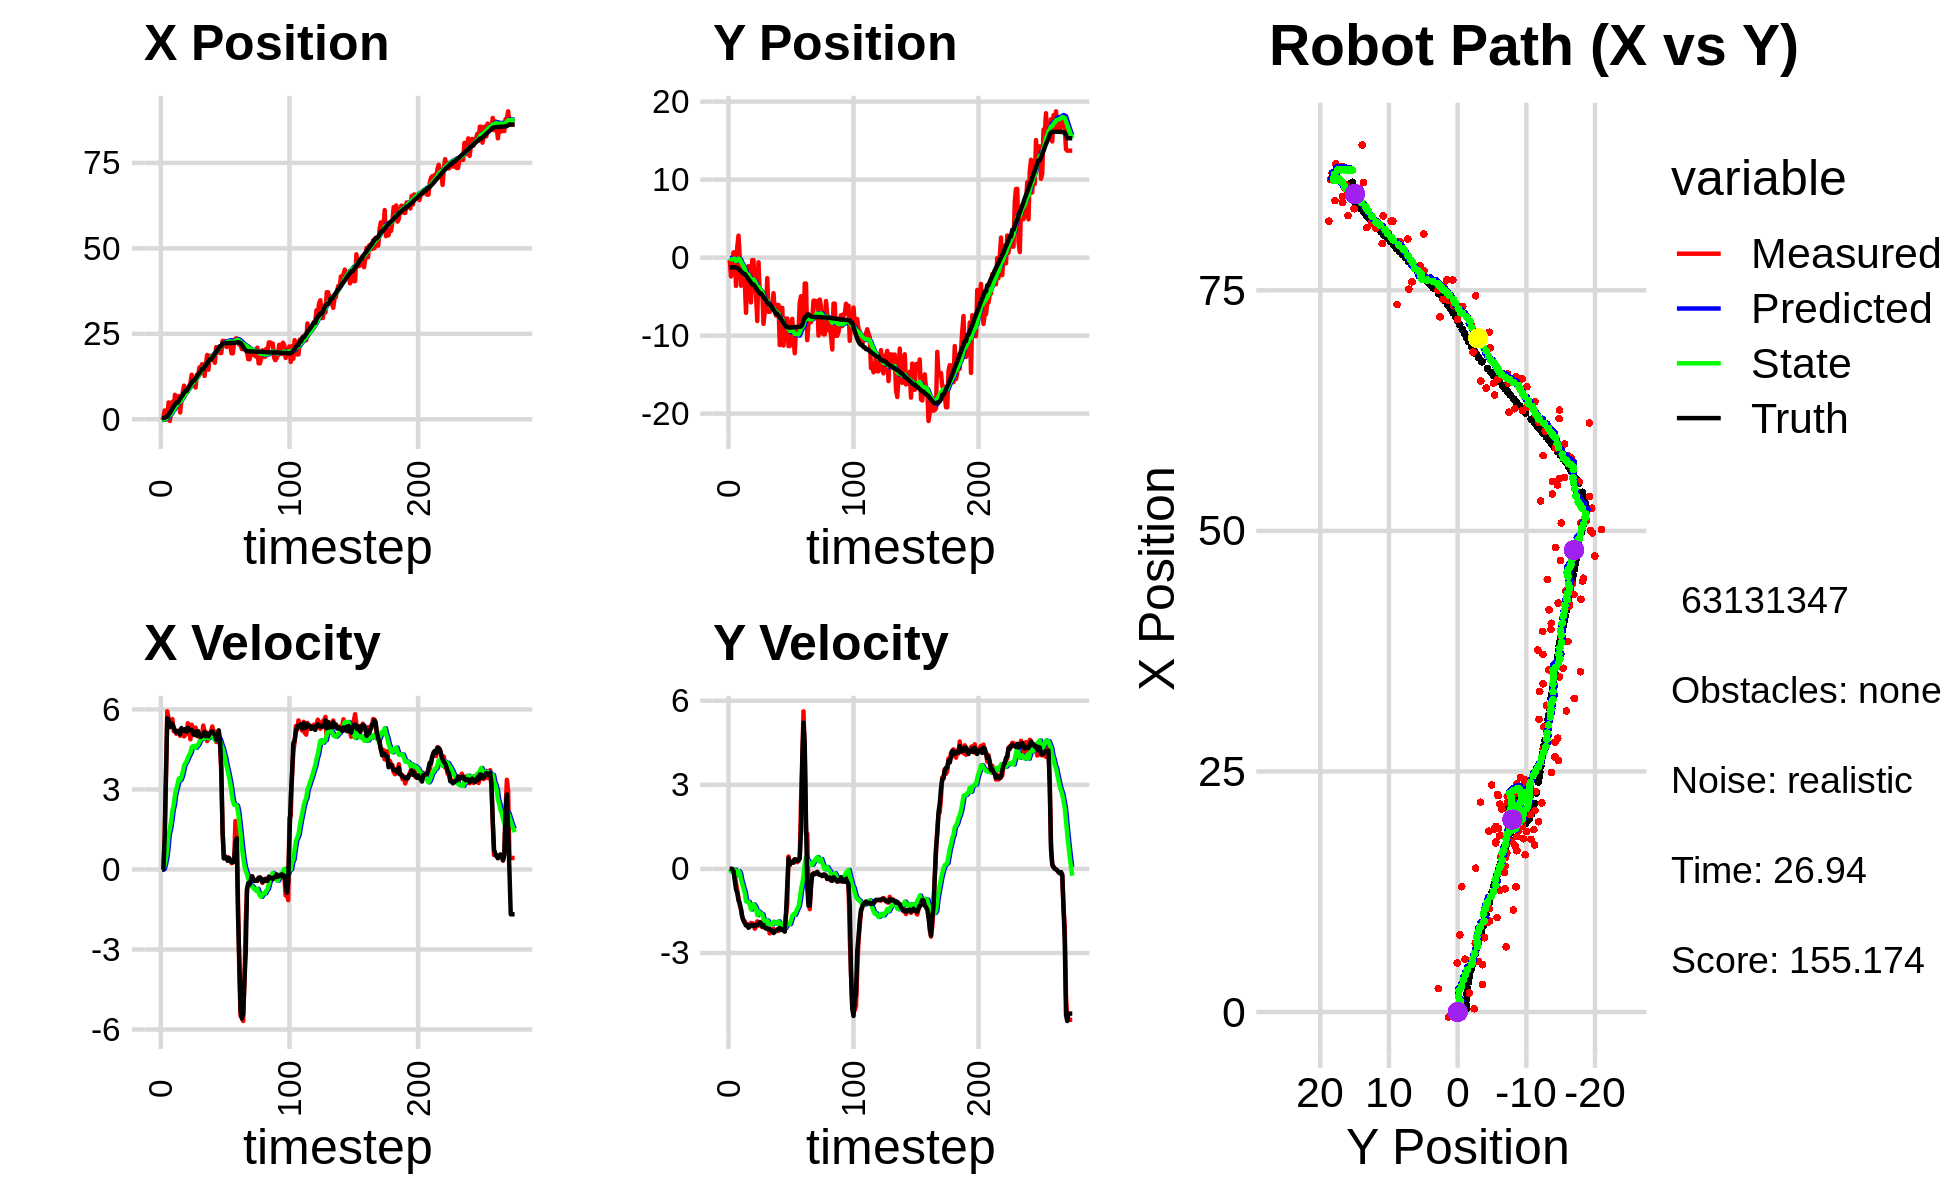

Data behind this chart, as committed beside it:
-3.628155648012633350e+00, -7.314723732387513611e-01, 0.000000000000000000e+00, 0.000000000000000000e+00, 0.000000000000000000e+00, 0.000000000000000000e+00, 0.000000000000000000e+00, 0.000000000000000000e+00, -2.158086934000059132e-01, -4.617513471730849001e-02, 0.000000000000000000e+00, 0.000000000000000000e+00, 3.296611907160452715e-01, -1.244366883819504332e+00, 0.000000000000000000e+00, 0.000000000000000000e+00, 0.000000000000000000e+00, -1.113763646571896970e-04
-2.622593634586231071e-01, -2.920076255444137847e-01, 0.000000000000000000e+00, 0.000000000000000000e+00, -2.158086934000059132e-01, -4.617513471730849001e-02, 0.000000000000000000e+00, 0.000000000000000000e+00, -2.184697642347190327e-01, -6.193141753587570741e-02, -5.790906066123283893e-04, -5.877885103024456381e-03, 3.296611907160452715e-01, -1.244366883819504332e+00, 0.000000000000000000e+00, 0.000000000000000000e+00, 0.000000000000000000e+00, -2.723520447034388781e-04
3.399304770228344652e-01, -2.410887122687225492e+00, 0.000000000000000000e+00, -0.000000000000000000e+00, -2.185276732953802536e-01, -6.251920604617815236e-02, -5.790906066123283893e-04, -5.877885103024456381e-03, -1.860247795827109918e-01, -2.209001886447635732e-01, 1.176930379950108692e-02, -8.503684508074216275e-02, 3.296611907160452715e-01, -1.244366883819504332e+00, 0.000000000000000000e+00, 0.000000000000000000e+00, 0.000000000000000000e+00, 1.402741909259930253e-04
2.575627863786189131e+00, -4.891809613167089066e-01, 1.184993020104218919e+00, -4.050517472878029275e-03, -1.848478492027608722e-01, -2.294038731528377784e-01, 1.176930379950108692e-02, -8.503684508074216275e-02, 1.793769618407331512e-02, -2.441228698734953517e-01, 1.786006153833291366e-01, -8.717672464076096916e-02, 3.908260466861538385e-01, -1.244435825601403423e+00, 1.199999999999999956e+00, -1.000000000000000021e-03, 1.200000047683715820e+00, 3.418165026232600212e-03
-3.035664152333908059e-03, 6.774860730665335229e-01, 3.396710668843018421e+00, -1.247283144287876511e-01, 3.579775772240623155e-02, -2.528405423375714722e-01, 1.786006153833291366e-01, -8.717672464076096916e-02, 1.502551827439718157e-01, -1.857354675745761519e-01, 4.084213295246625908e-01, -5.047874513927662343e-02, 7.225139743843871365e-01, -1.250025737650932944e+00, 3.599000000000000199e+00, -7.900000000000000078e-02, 3.599999904632568359e+00, 3.670383244752883911e-02
-3.035664152333908059e-03, 6.774860730665335229e-01, 5.929004152600011679e+00, -2.177149502247638091e-01, 1.910973156964380637e-01, -1.907833420885038100e-01, 4.084213295246625908e-01, -5.047874513927662343e-02, 4.030092631674645487e-01, -1.326387912227007804e-01, 7.900932092259137507e-01, -2.469009283892579371e-02, 7.225139743843871365e-01, -1.250025737650932944e+00, 5.668000000000000149e+00, -4.119999999999999774e-01, 5.683000087738037109e+00, 3.670383244752883911e-02
4.920369208091412538e+00, -3.634261092222692113e+00, 5.679878122308655186e+00, -5.130246572118858372e-01, 4.820185840900559349e-01, -1.351078005065933507e-01, 7.900932092259137507e-01, -2.469009283892579371e-02, 1.002230677525603353e+00, -4.349219873535513647e-01, 1.315807998359358244e+00, -2.214707766724325066e-01, 1.320429623647129569e+00, -1.286201914452038686e+00, 5.600999999999999979e+00, -7.339999999999999858e-01, 5.649000167846679688e+00, 9.007874876260757446e-02
-5.237645505742639651e-01, 1.330575092745309052e+00, 5.337317891921602886e+00, -7.588916256950174466e-01, 1.133811477361539088e+00, -4.570690650207946404e-01, 1.315807998359358244e+00, -2.214707766724325066e-01, 1.201477580256679056e+00, -3.409903794399697374e-01, 1.512835556106074453e+00, -1.742607216088264410e-01, 1.858469784281598702e+00, -1.345569269708485782e+00, 5.338000000000000078e+00, -8.569999999999999840e-01, 5.406000137329101562e+00, 1.412392258644104004e-01
2.433433372711378162e+00, 2.820358333884184443e+00, 5.396806663121660463e+00, -1.034167096353376891e+00, 1.352761135867286413e+00, -3.584164516008523926e-01, 1.512835556106074453e+00, -1.742607216088264410e-01, 1.616540807639065935e+00, -1.431491926811623849e-01, 1.817908414688539143e+00, -7.961688842047548453e-02, 2.474383175633842136e+00, -1.446679057740434482e+00, 5.477999999999999758e+00, -1.124000000000000110e+00, 5.592000007629394531e+00, 1.893305778503417969e-01
5.095927536715627149e+00, 7.641435960189268961e-02, 5.634156407470958250e+00, -1.303599051822442068e+00, 1.798331649107919983e+00, -1.511108815232099223e-01, 1.817908414688539143e+00, -7.961688842047548453e-02, 2.229071130385531507e+00, -1.936783575430977011e-01, 2.217764726338023351e+00, -1.419903480394553164e-01, 3.103491604605578935e+00, -1.577629076513335171e+00, 5.451999999999999957e+00, -1.223000000000000087e+00, 5.587999820709228516e+00, 2.273732572793960571e-01
2.845858991580360264e+00, -3.601557569278881932e+00, 5.189878470573184188e+00, -1.447655202043109268e+00, 2.450847603019334020e+00, -2.078773923470432217e-01, 2.217764726338023351e+00, -1.419903480394553164e-01, 2.626866516438608468e+00, -5.541598995161065577e-01, 2.422844801120600966e+00, -3.744079848626208906e-01, 3.722414791819969704e+00, -1.732336119915755646e+00, 5.325999999999999623e+00, -1.439000000000000057e+00, 5.517000198364257812e+00, 2.720237970352172852e-01
7.153345167954884509e+00, -2.571575925799558515e+00, 5.218644807580753664e+00, -1.736590444609906747e+00, 2.869150996550668520e+00, -5.916006980023686967e-01, 2.422844801120600966e+00, -3.744079848626208906e-01, 3.334991622335926831e+00, -8.236686637742718364e-01, 2.799758622100281702e+00, -5.403930240909964322e-01, 4.325995267121366616e+00, -1.915682898389571065e+00, 5.198999999999999844e+00, -1.697000000000000064e+00, 5.468999862670898438e+00, 3.212403655052185059e-01
5.242755115422831125e+00, -3.018292174751192380e+00, 5.086750922849864409e+00, -1.833197957170030090e+00, 3.614967484545954957e+00, -8.777079661833714352e-01, 2.799758622100281702e+00, -5.403930240909964322e-01, 3.854003366414526344e+00, -1.119861994507926672e+00, 3.015614589379670640e+00, -7.068457455905370335e-01, 4.820524991252224112e+00, -2.086084232986667342e+00, 5.142000000000000348e+00, -1.850999999999999979e+00, 5.466000080108642578e+00, 3.458979725837707520e-01
5.242755115422831125e+00, -3.018292174751192380e+00, 5.184591232695881402e+00, -1.868458314686830546e+00, 4.155564825352493052e+00, -1.190546569066980309e+00, 3.015614589379670640e+00, -7.068457455905370335e-01, 4.347635451501629333e+00, -1.399975948719728747e+00, 3.196135251080399975e+00, -8.494998843676753175e-01, 4.820524991252224112e+00, -2.086084232986667342e+00, 5.192000000000000171e+00, -1.933999999999999941e+00, 5.539999961853027344e+00, 3.458979725837707520e-01
6.774150789476967027e+00, -7.072739647574274535e+00, 5.191809437425171758e+00, -1.986855791221431300e+00, 4.667248976609669420e+00, -1.484925937156496234e+00, 3.196135251080399975e+00, -8.494998843676753175e-01, 4.930588084733317444e+00, -2.009850647014604252e+00, 3.413664843617392197e+00, -1.159464630935445273e+00, 5.416083157557697980e+00, -2.306604908884401617e+00, 5.195999999999999730e+00, -2.020999999999999908e+00, 5.574999809265136719e+00, 3.654958605766296387e-01
1.972885430431556397e+00, -1.706775890545922492e+00, 5.011517883568639142e+00, -1.970511600506104521e+00, 5.271954569095056442e+00, -2.125797110108148757e+00, 3.413664843617392197e+00, -1.159464630935445273e+00, 5.092499708324321972e+00, -2.128548016382823427e+00, 3.346758190524621757e+00, -1.179763764881640586e+00, 6.013462841704233064e+00, -2.538197087323656564e+00, 5.062000000000000277e+00, -1.999000000000000110e+00, 5.441999912261962891e+00, 3.746276199817657471e-01
5.499230087185453364e+00, -1.084081934333589459e+00, 5.254597451947827125e+00, -2.081900347616573832e+00, 5.427175527376784103e+00, -2.246524392870987263e+00, 3.346758190524621757e+00, -1.179763764881640586e+00, 5.526890695683545296e+00, -2.190328442547428534e+00, 3.458433996856168147e+00, -1.170406399634274841e+00, 6.604376614480076846e+00, -2.771317648014041790e+00, 5.301999999999999602e+00, -2.100000000000000089e+00, 5.703000068664550781e+00, 3.772309720516204834e-01
7.726705134447626300e+00, -3.897990273244436921e+00, 5.186181231342425590e+00, -2.064520710869560016e+00, 5.872734095369161800e+00, -2.307369082510855929e+00, 3.458433996856168147e+00, -1.170406399634274841e+00, 6.103603773246698339e+00, -2.483107748082755695e+00, 3.644230323517542836e+00, -1.282826621643660125e+00, 7.108155071797746416e+00, -2.971682117279886182e+00, 5.195000000000000284e+00, -2.059000000000000163e+00, 5.587999820709228516e+00, 3.788510560989379883e-01
9.820716917699440884e+00, -5.742489980174561914e+00, 4.988471250988042449e+00, -1.930532396311444465e+00, 6.468026805598452889e+00, -2.611390410247121707e+00, 3.644230323517542836e+00, -1.282826621643660125e+00, 6.798233209342613215e+00, -2.905805927874641093e+00, 3.879255821213580813e+00, -1.451154004064440395e+00, 7.704628765886207376e+00, -3.205981657882416958e+00, 5.190999999999999837e+00, -2.001999999999999780e+00, 5.564000129699707031e+00, 3.692484498023986816e-01
8.013071775958160003e+00, -3.153415181597175043e-01, 5.038219816303312726e+00, -1.940500939195105801e+00, 7.186158791463971518e+00, -3.050921328281085199e+00, 3.879255821213580813e+00, -1.451154004064440395e+00, 7.308041724116161042e+00, -2.841883325196792764e+00, 3.982759497700391282e+00, -1.352777311776314217e+00, 8.306856930694824115e+00, -3.437913463594109320e+00, 5.262999999999999901e+00, -2.023000000000000131e+00, 5.638000011444091797e+00, 3.676447570323944092e-01
8.013071775958160003e+00, -3.153415181597175043e-01, 5.094210349974570562e+00, -1.962066033045026803e+00, 7.706317673886200481e+00, -2.977161056374423964e+00, 3.982759497700391282e+00, -1.352777311776314217e+00, 7.784690550626372385e+00, -2.779666988826662966e+00, 4.058448107463195953e+00, -1.263304420359468105e+00, 8.306856930694824115e+00, -3.437913463594109320e+00, 5.163999999999999702e+00, -2.003000000000000114e+00, 5.539000034332275391e+00, 3.676447570323944092e-01
9.266762018149350411e+00, -3.521076740584307530e+00, 5.480720866388963053e+00, -2.135327240897709089e+00, 8.190535361372692336e+00, -2.905997430862609754e+00, 4.058448107463195953e+00, -1.263304420359468105e+00, 8.344702671397476124e+00, -2.997219623472060501e+00, 4.187356093415709246e+00, -1.328860291955985540e+00, 8.902209103741817842e+00, -3.668270872811704386e+00, 5.309000000000000163e+00, -2.044999999999999929e+00, 5.689000129699707031e+00, 3.715149164199829102e-01
9.467774563006884136e+00, -4.653193877307903570e+00, 5.415143664707137816e+00, -2.069161012218564633e+00, 8.763438280739046959e+00, -3.130105652667658944e+00, 4.187356093415709246e+00, -1.328860291955985540e+00, 8.878648240696568550e+00, -3.291969918197626299e+00, 4.287641156904303585e+00, -1.427758545861143036e+00, 9.510739148237739471e+00, -3.903835580582449616e+00, 5.227000000000000313e+00, -1.995000000000000107e+00, 5.593999862670898438e+00, 3.649863302707672119e-01
1.060590994367047735e+01, -8.126757191059303054e+00, 4.878902519185079889e+00, -1.872801231833215674e+00, 9.307412356386999264e+00, -3.434745772783740492e+00, 4.287641156904303585e+00, -1.427758545861143036e+00, 9.438707935245130187e+00, -3.851019338853109097e+00, 4.381227606621052040e+00, -1.650877955292684218e+00, 1.011153870863735094e+01, -4.133992003096160772e+00, 5.232999999999999652e+00, -2.000000000000000000e+00, 5.602000236511230469e+00, 3.665130734443664551e-01
1.302021366415454828e+01, -5.921917422811799891e-01, 5.422035782952655758e+00, -2.025456295463119449e+00, 9.876830695907235835e+00, -4.016107134382377097e+00, 4.381227606621052040e+00, -1.650877955292684218e+00, 1.017572367654231691e+01, -3.743536172338322920e+00, 4.586244547778789205e+00, -1.518947831920906211e+00, 1.071270066553317868e+01, -4.361496971806431588e+00, 5.229000000000000092e+00, -1.953000000000000069e+00, 5.581999778747558594e+00, 3.575077056884765625e-01
1.075728297235788133e+01, -4.589660441485023945e+00, 5.140057791637674178e+00, -1.934391643370592551e+00, 1.063434813132019663e+01, -3.895430955530413630e+00, 4.586244547778789205e+00, -1.518947831920906211e+00, 1.067077982105742073e+01, -3.972449113843490753e+00, 4.621980125512727078e+00, -1.566923313617080371e+00, 1.130158120410154865e+01, -4.582128809647072920e+00, 5.076999999999999957e+00, -1.907000000000000028e+00, 5.422999858856201172e+00, 3.599419295787811279e-01
1.075728297235788133e+01, -4.589660441485023945e+00, 5.039914760622635548e+00, -1.896704160040648679e+00, 1.113297783360869353e+01, -4.129141445205198657e+00, 4.621980125512727078e+00, -1.566923313617080371e+00, 1.112338751184039687e+01, -4.182580768571273921e+00, 4.626793457374773766e+00, -1.601002505887679117e+00, 1.130158120410154865e+01, -4.582128809647072920e+00, 5.051999999999999602e+00, -1.937999999999999945e+00, 5.410999774932861328e+00, 3.599419295787811279e-01
9.286319315821433662e+00, -4.305675224961400538e+00, 5.320829227407419815e+00, -2.077430892364924730e+00, 1.158606685757787425e+01, -4.342681019160042233e+00, 4.626793457374773766e+00, -1.601002505887679117e+00, 1.143753588229414220e+01, -4.360545622757019402e+00, 4.555713191404680451e+00, -1.619898464555781459e+00, 1.188224869967174513e+01, -4.803180501736036945e+00, 5.169999999999999929e+00, -2.056000000000000050e+00, 5.564000129699707031e+00, 3.722324371337890625e-01
1.300465679212382319e+01, -8.492965505369980406e+00, 5.017010562816060393e+00, -1.997399820406606574e+00, 1.189310720143460998e+01, -4.522535469212597192e+00, 4.555713191404680451e+00, -1.619898464555781459e+00, 1.200320670444606996e+01, -4.874153752174643195e+00, 4.632933662431609534e+00, -1.806733164882182496e+00, 1.247388726465170983e+01, -5.037043618097242437e+00, 5.017999999999999794e+00, -2.000000000000000000e+00, 5.401999950408935547e+00, 3.788893818855285645e-01
1.280866523154577052e+01, -6.900864290137688428e+00, 5.119104114942286010e+00, -2.057198155047833321e+00, 1.246650007068923038e+01, -5.054827068662861578e+00, 4.632933662431609534e+00, -1.806733164882182496e+00, 1.251691518804202730e+01, -5.221553146753461938e+00, 4.675195507985540289e+00, -1.896699932201912242e+00, 1.305686837468974559e+01, -5.269454764396838797e+00, 5.182999999999999829e+00, -2.096999999999999975e+00, 5.592000007629394531e+00, 3.821146786212921143e-01
1.516284018749657214e+01, -6.910771415841725052e+00, 4.946570537753676611e+00, -2.072005795084938207e+00, 1.298443473884058186e+01, -5.411223139973652785e+00, 4.675195507985540289e+00, -1.896699932201912242e+00, 1.316976975939658701e+01, -5.545384629227755546e+00, 4.792371025179166466e+00, -1.968499151597739028e+00, 1.354792290943884758e+01, -5.470125482848473553e+00, 5.030999999999999694e+00, -2.129999999999999893e+00, 5.462999820709228516e+00, 3.966732025146484375e-01
1.494745337991464140e+01, -2.625513838486547513e+00, 5.009439439589647769e+00, -2.149167241049952715e+00, 1.364900686191450419e+01, -5.742234544387529560e+00, 4.792371025179166466e+00, -1.968499151597739028e+00, 1.376212230650644663e+01, -5.487309358641740076e+00, 4.865160515280440912e+00, -1.842656092475279062e+00, 1.412328797625490928e+01, -5.713997171315235768e+00, 4.967999999999999972e+00, -2.124000000000000110e+00, 5.402999877929687500e+00, 4.052736461162567139e-01
1.605666333433627457e+01, -6.940525518851767828e+00, 5.001892760584694564e+00, -2.133756080368319541e+00, 1.424863835803449064e+01, -5.671574967889267960e+00, 4.865160515280440912e+00, -1.842656092475279062e+00, 1.439819828268902313e+01, -5.791297470110172263e+00, 4.957601883221311567e+00, -1.909399745487435851e+00, 1.469596558825597654e+01, -5.959945486876199183e+00, 5.003000000000000114e+00, -2.142999999999999794e+00, 5.442999839782714844e+00, 4.032163918018341064e-01
1.605666333433627457e+01, -6.940525518851767828e+00, 5.395568723874931472e+00, -2.301694203109521109e+00, 1.489395847101115500e+01, -5.982237444658915493e+00, 4.957601883221311567e+00, -1.909399745487435851e+00, 1.500691073125521591e+01, -6.080164671111417007e+00, 5.035822950686140942e+00, -1.967114492235304546e+00, 1.469596558825597654e+01, -5.959945486876199183e+00, 5.062999999999999723e+00, -2.137999999999999901e+00, 5.495999813079833984e+00, 4.032163918018341064e-01
1.267609506877603742e+01, -6.162276276644012896e+00, 5.160913571153839641e+00, -2.189110895385321776e+00, 1.551049302632383053e+01, -6.276876120334947018e+00, 5.035822950686140942e+00, -1.967114492235304546e+00, 1.529231729316043698e+01, -6.276906963834822939e+00, 4.909173223674881292e+00, -1.971657403780828988e+00, 1.527543145425150328e+01, -6.205008791411425584e+00, 5.155999999999999694e+00, -2.209000000000000075e+00, 5.609000205993652344e+00, 4.011684358119964600e-01
1.608120432543099909e+01, -6.283755512430612811e+00, 5.157757522010907536e+00, -2.249592121424906388e+00, 1.578323461552792573e+01, -6.474072704212906260e+00, 4.909173223674881292e+00, -1.971657403780828988e+00, 1.581870870509842142e+01, -6.470157044758232168e+00, 4.936527774960871362e+00, -1.975337269639910298e+00, 1.576935082705257329e+01, -6.416754053363859178e+00, 4.993999999999999773e+00, -2.204000000000000181e+00, 5.459000110626220703e+00, 4.112826585769653320e-01
1.879764920467876621e+01, -4.560297059039393197e+00, 4.811733856457455438e+00, -2.139619387904298176e+00, 1.631236148259450758e+01, -6.667690771722223353e+00, 4.936527774960871362e+00, -1.975337269639910298e+00, 1.650293318541285714e+01, -6.497242786227923617e+00, 5.046743330083656609e+00, -1.892234013919629865e+00, 1.634511071500333657e+01, -6.670304105873349876e+00, 5.083999999999999631e+00, -2.286999999999999922e+00, 5.574999809265136719e+00, 4.184101819992065430e-01
1.449312311432299794e+01, -6.810604835031946358e+00, 4.939186729556825028e+00, -2.226917341991225374e+00, 1.700760751842122431e+01, -6.686466187619886981e+00, 5.046743330083656609e+00, -1.892234013919629865e+00, 1.680360302493409463e+01, -6.711515810986127484e+00, 4.922699340205195284e+00, -1.911757794843548686e+00, 1.692594414995956598e+01, -6.931073950846029952e+00, 4.990999999999999659e+00, -2.250000000000000000e+00, 5.473999977111816406e+00, 4.235748648643493652e-01
1.856006807102409795e+01, -7.424305842600521288e+00, 5.106505906270335515e+00, -2.204413568318686956e+00, 1.729587295895461452e+01, -6.902691590470482197e+00, 4.922699340205195284e+00, -1.911757794843548686e+00, 1.740464908039056979e+01, -6.959399015376141584e+00, 4.992019215545697719e+00, -1.946474530935805802e+00, 1.750448113740682388e+01, -7.187756822896341546e+00, 5.091000000000000192e+00, -2.197999999999999954e+00, 5.545000076293945312e+00, 4.075211584568023682e-01
1.830888766071297269e+01, -6.071696565823446967e+00, 5.177641330266673947e+00, -2.159660101299734514e+00, 1.790385100194513868e+01, -7.154046468469721809e+00, 4.992019215545697719e+00, -1.946474530935805802e+00, 1.794476883965137404e+01, -7.072129339476526333e+00, 5.021025023211646676e+00, -1.909287461270990027e+00, 1.750448113740682388e+01, -7.187756822896341546e+00, 5.147999999999999687e+00, -2.170999999999999819e+00, 5.586999893188476562e+00, 3.951711356639862061e-01
1.830888766071297269e+01, -6.071696565823446967e+00, 5.359369026954996507e+00, -2.217468341474102100e+00, 1.844687134197253897e+01, -7.263058085603625535e+00, 5.021025023211646676e+00, -1.909287461270990027e+00, 1.845215775077786446e+01, -7.176094451073367964e+00, 5.032682022193116111e+00, -1.871480970359248097e+00, 1.809418755828837533e+01, -7.437755392119895781e+00, 5.177999999999999936e+00, -2.149999999999999911e+00, 5.606999874114990234e+00, 3.923080265522003174e-01
1.735920625916559601e+01, -1.121049885572548988e+01, 5.106184895119319833e+00, -2.112712017719288404e+00, 1.895542595299717448e+01, -7.363242548109292684e+00, 5.032682022193116111e+00, -1.871480970359248097e+00, 1.883271764996972664e+01, -7.697905719598421292e+00, 4.961553140670622142e+00, -2.046040960766526862e+00, 1.858976060184183154e+01, -7.643891142716745968e+00, 5.096000000000000085e+00, -2.108999999999999986e+00, 5.514999866485595703e+00, 3.923080265522003174e-01
1.652180463121694132e+01, -7.171469376419143948e+00, 5.172064359006538936e+00, -2.154845958400901651e+00, 1.932887296403679045e+01, -7.902509815675074378e+00, 4.961553140670622142e+00, -2.046040960766526862e+00, 1.911697268126423666e+01, -7.845652923848349225e+00, 4.840827397998470616e+00, -2.019437777936126999e+00, 1.917698937657215197e+01, -7.886632726604100974e+00, 5.043000000000000149e+00, -2.173000000000000043e+00, 5.491000175476074219e+00, 3.947613239288330078e-01
2.110015755904560919e+01, -6.430345223591880988e+00, 4.781161245445259667e+00, -2.102433509788264043e+00, 1.960105542106408194e+01, -8.047596701641962724e+00, 4.840827397998470616e+00, -2.019437777936126999e+00, 1.971674443877123295e+01, -7.914951791084924970e+00, 4.908129262558479589e+00, -1.953895169981908042e+00, 1.975438004757342014e+01, -8.132233426874915239e+00, 4.871999999999999886e+00, -2.158999999999999808e+00, 5.328999996185302734e+00, 4.142830073833465576e-01
2.094222795975505846e+01, -1.126389674968775978e+01, 4.779876640081828221e+00, -2.149619069728469167e+00, 2.020755736502708189e+01, -8.110341308083116374e+00, 4.908129262558479589e+00, -1.953895169981908042e+00, 2.025951385811265482e+01, -8.384549516193343877e+00, 4.935801617801963914e+00, -2.096867072378145291e+00, 2.031532174408814839e+01, -8.382882402939008770e+00, 4.937999999999999723e+00, -2.206999999999999851e+00, 5.408999919891357422e+00, 4.226233065128326416e-01
2.057912109814095913e+01, -9.124343440999258092e+00, 5.205429712780056839e+00, -2.191666679419050467e+00, 2.075309401989285263e+01, -8.594236223431158450e+00, 4.935801617801963914e+00, -2.096867072378145291e+00, 2.075224269094120189e+01, -8.643023109546595251e+00, 4.942080974441090291e+00, -2.123526090316666171e+00, 2.079825478822322182e+01, -8.595993803553918511e+00, 5.211000000000000298e+00, -2.241000000000000103e+00, 5.671999931335449219e+00, 3.985072374343872070e-01
1.936066180464511177e+01, -7.803210900785947146e+00, 4.728033168613593240e+00, -1.663083641233138454e+00, 2.124645078838531020e+01, -8.855375718578262223e+00, 4.942080974441090291e+00, -2.123526090316666171e+00, 2.108708447246951678e+01, -8.746695507567011418e+00, 4.841913903640852723e+00, -2.059060854353113257e+00, 2.139440804739055935e+01, -8.830410765299369302e+00, 4.825000000000000178e+00, -1.580000000000000071e+00, 5.077000141143798828e+00, 3.382326066493988037e-01
1.936066180464511177e+01, -7.803210900785947146e+00, 3.574325127340729935e+00, -1.257267332046235753e+00, 2.157127586283360188e+01, -8.952601593002322389e+00, 4.841913903640852723e+00, -2.059060854353113257e+00, 2.133579763125414530e+01, -8.820878527635054311e+00, 4.669964265109595836e+00, -1.975961632281430624e+00, 2.139440804739055935e+01, -8.830410765299369302e+00, 3.830999999999999961e+00, -5.909999999999999698e-01, 3.877000093460083008e+00, 3.382326066493988037e-01
2.291402721446061719e+01, -1.133863668335165720e+01, 1.425876986916546851e+00, 4.426329284037498479e-01, 2.180279405776510515e+01, -9.018474690863197196e+00, 4.669964265109595836e+00, -1.975961632281430624e+00, 2.173539202288556638e+01, -9.108698441156374059e+00, 4.548227867880040520e+00, -1.972407812116000914e+00, 2.218757897624280062e+01, -8.965822981606983433e+00, 1.427999999999999936e+00, 3.739999999999999991e-01, 1.476999998092651367e+00, -3.009966015815734863e-01
2.291402721446061719e+01, -1.133863668335165720e+01, 4.135329674046558379e-01, 1.283724402829767575e-01, 2.219021480967357007e+01, -9.305939222367973329e+00, 4.548227867880040520e+00, -1.972407812116000914e+00, 2.204955069496974929e+01, -9.385776115931799168e+00, 4.360501904945739859e+00, -1.970064634172884910e+00, 2.218757897624280062e+01, -8.965822981606983433e+00, 4.189999999999999836e-01, 1.559999999999999998e-01, 4.469999969005584717e-01, -3.009966015815734863e-01
2.281589376938249103e+01, -8.491680788068670438e+00, 4.948038492655815745e-01, 2.212083771016376266e-01, 2.248560088546432212e+01, -9.582782579349087726e+00, 4.360501904945739859e+00, -1.970064634172884910e+00, 2.232669486679520432e+01, -9.395518689175732518e+00, 4.168695259962529320e+00, -1.830501870371699535e+00, 2.222934418960987912e+01, -8.950981424566863964e+00, 4.809999999999999831e-01, 2.359999999999999876e-01, 5.360000133514404297e-01, -4.204086363315582275e-01
2.114780396267510554e+01, -7.844738768650882044e+00, 4.310243034205845647e-01, 2.413587326934011346e-01, 2.274356439279145548e+01, -9.578568876212901984e+00, 4.168695259962529320e+00, -1.830501870371699535e+00, 2.243848336952792266e+01, -9.342356638793090085e+00, 3.893172953953352167e+00, -1.668563159276111874e+00, 2.225628167460432039e+01, -8.937759684306231023e+00, 4.329999999999999960e-01, 2.429999999999999938e-01, 4.970000088214874268e-01, -5.104620456695556641e-01
2.252053467955749255e+01, -1.022158436572228268e+01, 4.603336988945542219e-01, 3.118154571203020642e-01, 2.282780066492325943e+01, -9.509212954720700495e+00, 3.893172953953352167e+00, -1.668563159276111874e+00, 2.263919826940575675e+01, -9.483061706073437236e+00, 3.694596626161789743e+00, -1.614953403055624070e+00, 2.227944070146644862e+01, -8.923738286923686758e+00, 3.230000000000000093e-01, 2.190000000000000002e-01, 3.899999856948852539e-01, -5.953748822212219238e-01
2.173429566653338085e+01, -1.226085572090001641e+01, 4.258491862470268341e-01, 3.385092358241844623e-01, 2.300865793202193643e+01, -9.644557046378999132e+00, 3.694596626161789743e+00, -1.614953403055624070e+00, 2.275143633081611583e+01, -9.779972358465778726e+00, 3.459338448928716225e+00, -1.643778758045335131e+00, 2.230209046631954450e+01, -8.907195375280643646e+00, 4.289999999999999925e-01, 3.410000000000000253e-01, 5.479999780654907227e-01, -6.716259121894836426e-01
2.137718081536254289e+01, -9.144505099359420797e+00, 3.422206422145628313e-01, 3.192319331344168898e-01, 2.309737017570898843e+01, -9.944350234270311617e+00, 3.459338448928716225e+00, -1.643778758045335131e+00, 2.281215231265903753e+01, -9.791561295060636994e+00, 3.211245153987874801e+00, -1.526337667247829266e+00, 2.232737809439027288e+01, -8.885711000568447204e+00, 3.609999999999999876e-01, 3.370000000000000218e-01, 4.939999878406524658e-01, -7.506572604179382324e-01
1.926603800111251630e+01, -9.467475579464368352e+00, 2.343591505307615619e-01, 2.393758428777131020e-01, 2.313327682805782359e+01, -9.944195061785420009e+00, 3.211245153987874801e+00, -1.526337667247829266e+00, 2.268499276157754707e+01, -9.827212161001860125e+00, 2.869697341217674946e+00, -1.431064320432025028e+00, 2.233728677050423173e+01, -8.876181886807090748e+00, 2.770000000000000240e-01, 2.879999999999999782e-01, 4.000000059604644775e-01, -7.959874272346496582e-01
1.926603800111251630e+01, -9.467475579464368352e+00, 2.615130698331715742e-01, 2.973666299485924203e-01, 2.297196249569931581e+01, -9.970318593045062627e+00, 2.869697341217674946e+00, -1.431064320432025028e+00, 2.255408153375632452e+01, -9.852757526228298701e+00, 2.555511491988941675e+00, -1.336257236096645373e+00, 2.233728677050423173e+01, -8.876181886807090748e+00, 2.690000000000000169e-01, 2.949999999999999845e-01, 4.000000059604644775e-01, -8.494629263877868652e-01
2.258259302382690237e+01, -5.800400303142720482e+00, 3.235894126428904283e-01, 3.679536674249050399e-01, 2.280963268295521829e+01, -9.986383249837963660e+00, 2.555511491988941675e+00, -1.336257236096645373e+00, 2.268485376594124503e+01, -9.559595858871087870e+00, 2.425118606079941674e+00, -1.085215950340614910e+00, 2.234996491688072595e+01, -8.862616347336695455e+00, 3.200000000000000067e-01, 3.970000000000000195e-01, 5.099999904632568359e-01, -8.494629263877868652e-01
2.358616119631711783e+01, -4.951461837724563608e+00, 1.816005276887048714e+00, 2.401717164950548433e+00, 2.292736562654923915e+01, -9.668117453905148651e+00, 2.425118606079941674e+00, -1.085215950340614910e+00, 2.295030613343336157e+01, -9.119063672332556436e+00, 2.423430239124282348e+00, -7.358748323387405144e-01, 2.237596017177331831e+01, -8.831048296588923208e+00, 9.939999999999999947e-01, 1.391000000000000014e+00, 1.710000038146972656e+00, -9.233849048614501953e-01
2.369007462330257496e+01, -8.582260792632961710e+00, 1.432955469579615837e+00, 3.762354954878329938e+00, 2.319264915734579091e+01, -9.192651155566430532e+00, 2.423430239124282348e+00, -7.358748323387405144e-01, 2.318457631783849493e+01, -8.945524825776450584e+00, 2.393697128209919978e+00, -5.189521976378376200e-01, 2.250104218780550625e+01, -8.616635129890367395e+00, 1.169999999999999929e+00, 3.939999999999999947e+00, 4.110000133514404297e+00, -1.206892251968383789e+00
2.269164750763050975e+01, -8.388133541772749169e+00, -1.166492570408682816e+00, 5.623285910720372094e+00, 2.342394603065948644e+01, -8.997420045540234668e+00, 2.393697128209919978e+00, -5.189521976378376200e-01, 2.319563919332369295e+01, -8.678861105261564290e+00, 2.168295278887667266e+00, -2.323205538186936536e-01, 2.256788140596256653e+01, -8.094723508626859854e+00, -1.713000000000000078e+00, 5.217999999999999972e+00, 5.492000102996826172e+00, -1.775335073471069336e+00
... 215 more rows
